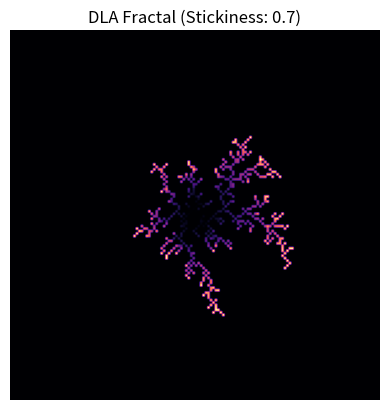

This chart was generated by the following Python code:
# -*- coding: utf-8 -*-
"""P4D1.ipynb

Automatically generated by Colab.

Original file is located at
    https://colab.research.google.com/drive/1q5V8GDbOFCRUwJYt2E3tZfzxFWfFW3v8

# Project 4 Draft
"""

'''
Filename: P4D1
Written by: Cricket Bergner
Date: 04/07/26
'''

# import libraries
import numpy as np
from matplotlib import pyplot as plt
import random as ra

# functions
def move(px,py):

  # the aimless wandering
  direction = ra.randint(0, 3)
  if direction == 0:
    py += 1
  elif direction == 1:
    py -= 1
  elif direction == 2:
    px -= 1
  elif direction == 3:
    px += 1

  return px, py

# def sticking(px, py, grid, stickiness): # works but is slower
#     neighbors = [(px + 1, py), (px - 1, py), (px, py + 1), (px, py - 1)]

#     for nx, ny in neighbors:
#         if 0 <= nx < grid.shape[0] and 0 <= ny < grid.shape[1]: # making sure nothing is out of bounds
#             if grid[nx, ny] > 0:
#                 if ra.random() <= stickiness:
#                     return True  # if the random number is less that the stickiness factor, then it sticks

#     return False

def sticking(px, py, grid, stickiness):
    # check a 3x3 square around the particle to see where the neighbors are
    if np.any(grid[px-1:px+2, py-1:py+2] > 0):
        if ra.random() <= stickiness:
            return True
    return False

# initial variables
n = 150
stickiness = 0.7
grid = np.zeros((n, n)) # n by n grid
num_p = 500
r_max = 0

center = n // 2 # establishing center of the grid
grid[center, center] = 1

spawn = n // 2 - 10
delete = n // 2 + 2 # border for particles

for i in range(num_p):

    # spawn new particle
    theta = ra.uniform(0, 2 * np.pi) # angle from center
    px = int(center + spawn * np.cos(theta)) # polar coordinates
    py = int(center + spawn * np.sin(theta))

    stuck = False
    while not stuck:
        px, py = move(px, py)

        # when particle leaves the circle, respawn it
        if px < 0 or px >= n or py < 0 or py >= n:
            theta = ra.uniform(0, 2 * np.pi)
            px = int(center + spawn * np.cos(theta))
            py = int(center + spawn * np.sin(theta))
            continue

        # what if the particle hits the border
        dx, dy = px - center, py - center
        if (dx**2 + dy**2) > delete**2:
            theta = ra.uniform(0, 2 * np.pi)
            px = int(center + spawn * np.cos(theta))
            py = int(center + spawn * np.sin(theta))
            continue

        # does it stick
        if sticking(px, py, grid, stickiness):
            grid[px, py] = i + 1
            stuck = True

            dist = np.sqrt((px - center)**2 + (py - center)**2)
            if dist > r_max:
                r_max = dist
                spawn = r_max + 1   # spawn just outside the current tree
                delete = r_max + 6

# plot
plt.imshow(grid, cmap='magma')
plt.title(f"DLA Fractal (Stickiness: {stickiness})")
plt.axis('off')
plt.show()
